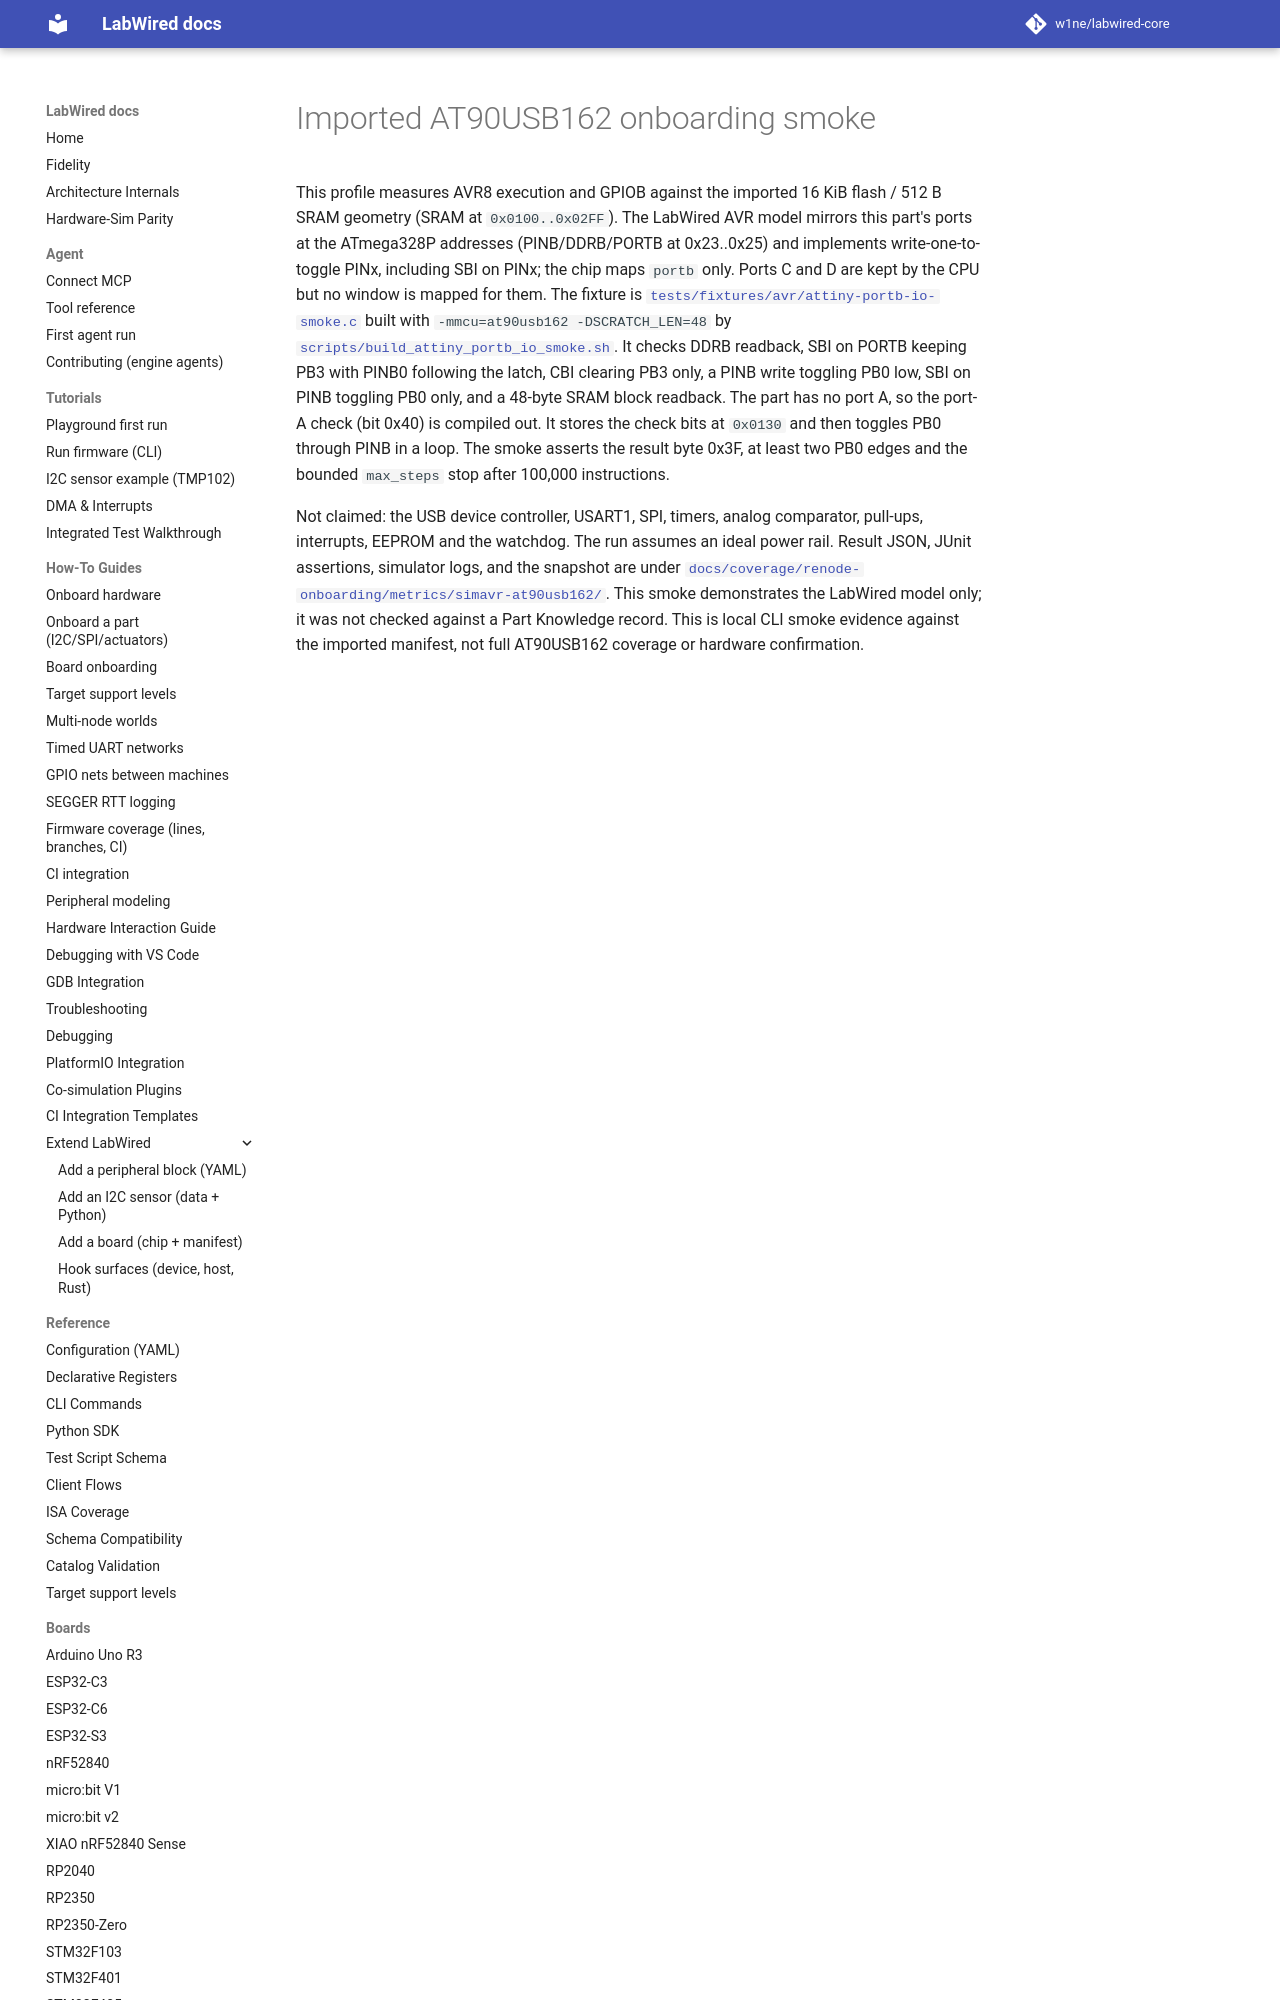

repository: CrispStrobe/labwired-core · page: boards/simavr-at90usb162.validation/index.html · generator: mkdocs

# Imported AT90USB162 onboarding smoke

This profile measures AVR8 execution and GPIOB against the imported 16 KiB flash
/ 512 B SRAM geometry (SRAM at `0x0100..0x02FF`). The LabWired AVR model mirrors
this part's ports at the ATmega328P addresses (PINB/DDRB/PORTB at 0x23..0x25)
and implements write-one-to-toggle PINx, including SBI on PINx; the chip maps
`portb` only. Ports C and D are kept by the CPU but no window is mapped for
them. The fixture is
[`tests/fixtures/avr/attiny-portb-io-smoke.c`](../../tests/fixtures/avr/attiny-portb-io-smoke.c)
built with `-mmcu=at90usb162 -DSCRATCH_LEN=48` by
[`scripts/build_attiny_portb_io_smoke.sh`](../../scripts/build_attiny_portb_io_smoke.sh).
It checks DDRB readback, SBI on PORTB keeping PB3 with PINB0 following the
latch, CBI clearing
